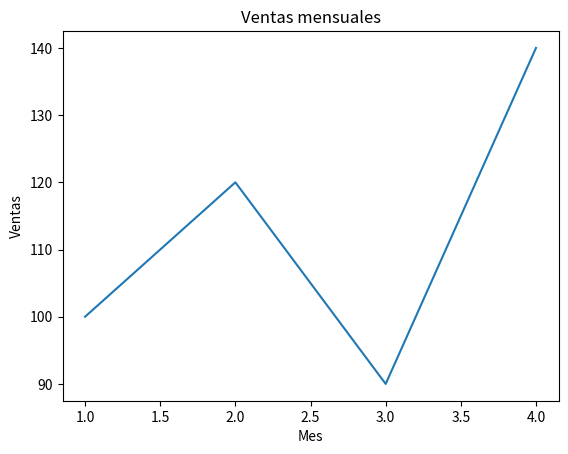

Write Python code to recreate this figure.
import matplotlib.pyplot as plt

meses = [1,2,3,4]
ventas = [100,120,90,140]

plt.plot(meses, ventas)
plt.title("Ventas mensuales")
plt.xlabel("Mes")
plt.ylabel("Ventas")
plt.show()
